Run: headless pygame with SDL's dummy video driver; simulated clock (each Clock.tick advances the game by its frame time, no real sleeping); random seed 0; keys injected as events and as key.get_pressed() state; no mouse input.
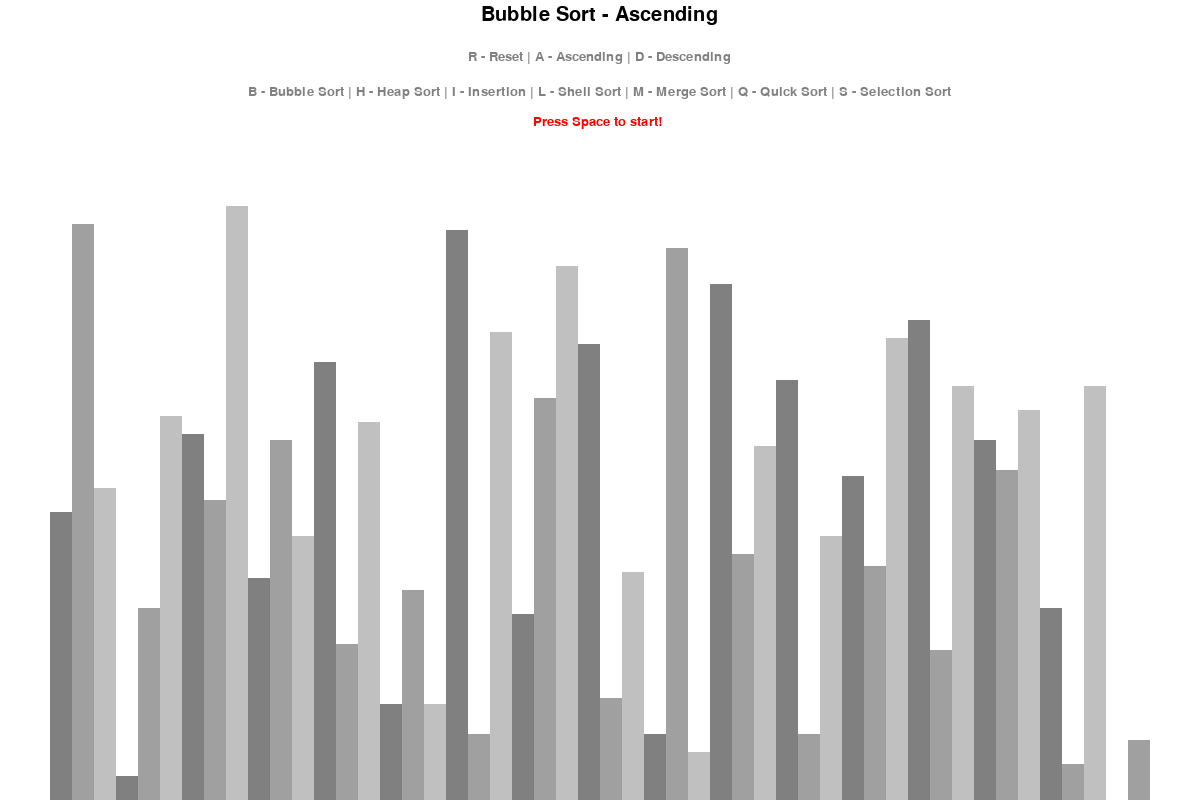
Frame 1 of 4 · flips 1–60 · no input
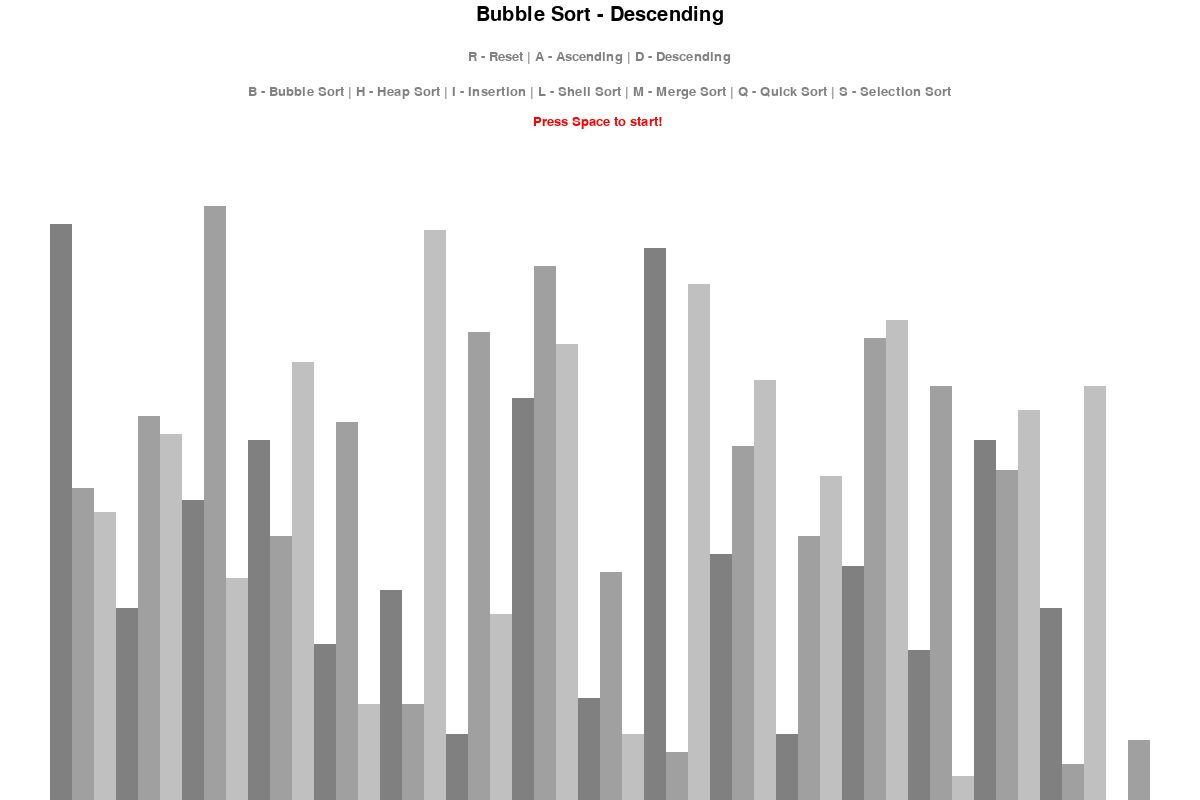
Frame 2 of 4 · flips 61–180 · tapped SPACE, RETURN · held RIGHT (→), D
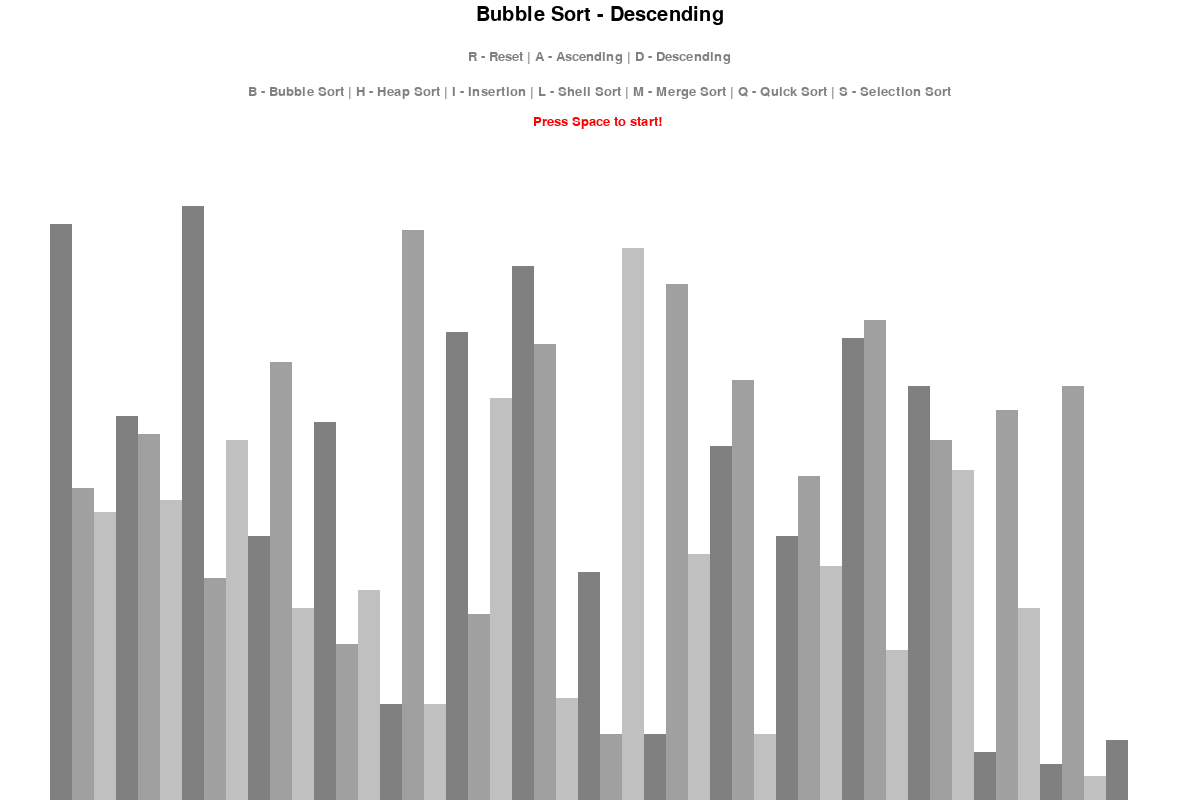
Frame 3 of 4 · flips 181–300 · held DOWN (↓), S
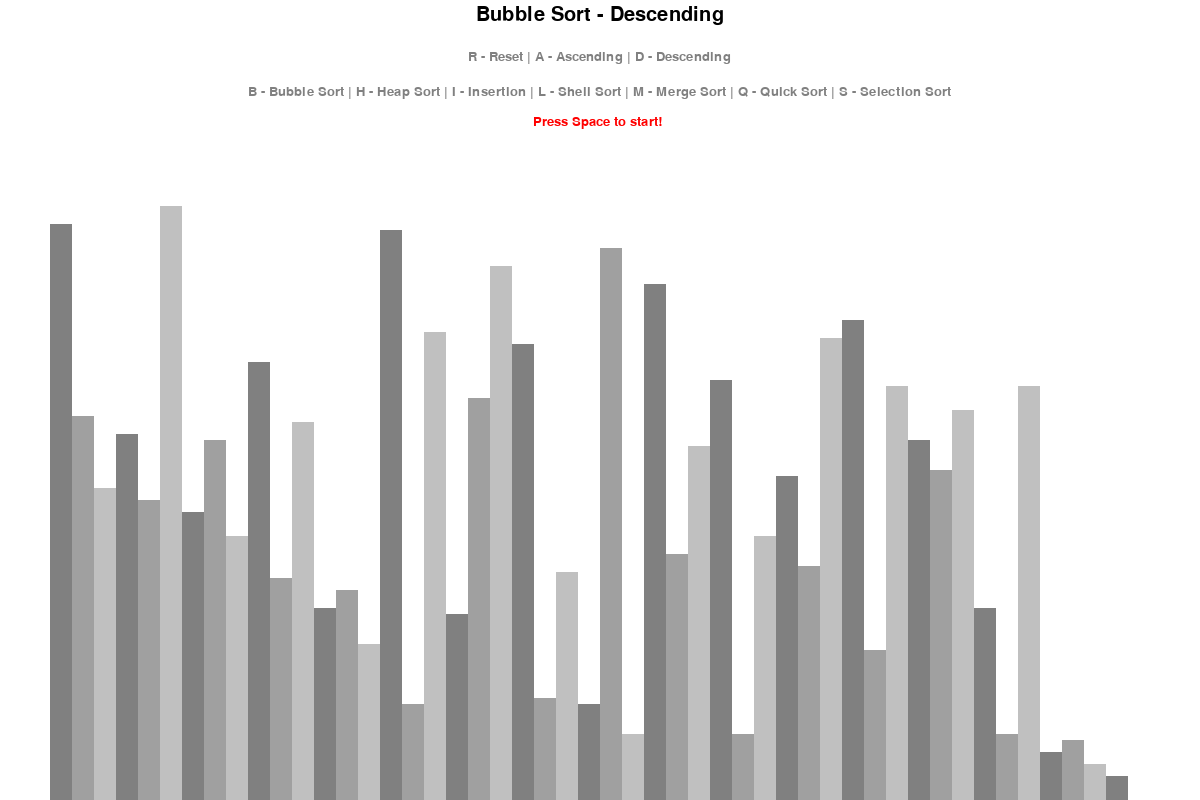
Frame 4 of 4 · flips 301–420 · held LEFT (←), A, UP (↑), W

The pygame program that drew these frames:

import pygame
import random
import math
pygame.init()

# Width adjusted based on number of bars
# Height adjusted based on range of values in the list

class DrawInformation:
    BLACK = 0, 0, 0
    WHITE = 255, 255, 255
    GREEN = 0 , 255 , 0
    RED = 255, 0, 0
    GREY = 128, 128, 128
    BACKGROUND_COLOUR = WHITE

    GRADIENTS = [
        (128, 128, 128),
        (160, 160, 160),
        (192, 192, 192)
    ]

    FONT = pygame.font.SysFont('comicsans', 20)
    LARGE_FONT = pygame.font.SysFont('comicsans', 30)

    # padding on the top/left/right, so bars aren't touching edges
    SIDE_PAD = 100 # 50 pixels on left and right
    TOP_PAD = 150 # pixels above the graph

    def __init__ (self, width, height, lst):
        self.width= width
        self.height = height

        self.window = pygame.display.set_mode((width, height))
        pygame.display.set_caption("Sorting Algorithm Visualizer")
        self.set_list(lst)

    def set_list(self, lst):
        self.lst = lst # to store list internally
        self.min_val = min(lst) # min number in list
        self.max_val = max(lst) # max number in list

        # width of screen - side pad divided by the number of blocks in the list
        self.block_width = round((self.width - self.SIDE_PAD) / len(lst))
        # total drawable area divided by number of values in the range determines height of one block
        self.block_height = math.floor((self.height - self.TOP_PAD) / (self.max_val - self.min_val))
        #start drawing blocks on x coordinate (top left hand corner is 0,0 for pygame)
        self.start_x = self.SIDE_PAD // 2 # start at bottom of the screen

    
def generate_starting_list(n, min_val, max_val):
    # n = number of elements we want in our starting list
    # min = minimum possible value 
    # max = maximum possible value
    lst = []

    for _ in range(n):
        val = random.randint(min_val, max_val) # Make random value between min-max
        lst.append(val) 
    return lst
    
# makes the draw_info called in main to have white background colour which was defined above
def draw(draw_info, algo_name, ascending):
    draw_info.window.fill(draw_info.BACKGROUND_COLOUR) 
    
    # displays current sorting algorithm and whether its asc or desc
    title = draw_info.LARGE_FONT.render(f"{algo_name} - {'Ascending' if ascending else 'Descending'}", 1, draw_info.BLACK)
    draw_info.window.blit(title, (draw_info.width/2 - title.get_width()/2, 5)) # centres text relative to screen width / 2, using text width / 2
    
    # writes controls onto screen by using .Font.render and windows.blit
    controls = draw_info.FONT.render("R - Reset | A - Ascending | D - Descending", 1, draw_info.GREY)
    draw_info.window.blit(controls, (draw_info.width/2 - controls.get_width()/2, 50)) # centres text relative to screen width / 2, using text width / 2
    
    sorting = draw_info.FONT.render("B - Bubble Sort | H - Heap Sort | I - Insertion | L - Shell Sort | M - Merge Sort | Q - Quick Sort | S - Selection Sort", 1, draw_info.GREY)
    draw_info.window.blit(sorting, (draw_info.width/2 - sorting.get_width()/2, 85)) # 30 pixels below controls
    
    # START SORTING
    start = draw_info.FONT.render("Press Space to start! ", 1, draw_info.RED)
    draw_info.window.blit(start, (draw_info.width/2 - start.get_width()/2, 115)) 

    draw_list(draw_info)
    pygame.display.update()


def draw_list(draw_info, colour_positions={}, clear_bg=False):
    lst = draw_info.lst

    # to only re - render the algorthm section and leave the control strings there constantly, rather than re-rendering the entire page
    if clear_bg:
        clear_rect = (draw_info.SIDE_PAD//2, draw_info.TOP_PAD, 
                        draw_info.width - draw_info.SIDE_PAD, draw_info.height - draw_info.TOP_PAD)
        pygame.draw.rect(draw_info.window, draw_info.BACKGROUND_COLOUR, clear_rect)

    for i, val in enumerate(lst):
        x = draw_info.start_x + i * draw_info.block_width
        y = draw_info.height - (val - draw_info.min_val) * draw_info.block_height
        colour = draw_info.GRADIENTS[i % 3] 

        if i in colour_positions:
            colour = colour_positions[i]

        pygame.draw.rect(draw_info.window, colour, (x, y, draw_info.block_width, draw_info.height))

    if clear_bg:
        pygame.display.update()

def bubble_sort(draw_info, ascending=True): # allows you to do asc/desc since its a parameter
    lst = draw_info.lst # so I don't have to write out draw_info.lst repeatedly

    for i in range(len(lst) - 1): # -1 since we start from 0 in code
        for j in range(len(lst) - 1 - i): 
            num1 = lst[j]
            num2 = lst[j + 1]

            if (num1 > num2 and ascending) or (num1 < num2 and not ascending):
                lst[j], lst[j + 1 ] = lst[j + 1], lst[j] # swaps values in array without using temp variable
                draw_list(draw_info, {j: draw_info.GREEN, j + 1: draw_info.RED}, True)
                yield True # geneator to pause halfway through function 
    return lst


def insertion_sort(draw_info, ascending=True): 
    lst = draw_info.lst 

    for i in range(1, len(lst)): 
        current = lst[i]

        while True:
            ascending_sort = i > 0 and lst[i - 1] > current and ascending
            descending_sort = i > 0 and lst[i - 1] < current and not ascending

            if not ascending_sort and not descending_sort:
                break

            lst[i] = lst[i - 1]
            i = i - 1
            lst[i] = current
            draw_list(draw_info, {i: draw_info.GREEN, i - 1: draw_info.RED}, True)
            yield True
    return lst

def selection_sort(draw_info, ascending=True):
    lst = draw_info.lst

    for i in range(len(lst)):
        min_max_idx = i

        for j in range(i + 1, len(lst)):
            if (lst[j] < lst[min_max_idx] and ascending) or (lst[j] > lst[min_max_idx] and not ascending):
                min_max_idx = j

        lst[i], lst[min_max_idx] = lst[min_max_idx], lst[i]
        draw_list(draw_info, {i: draw_info.GREEN, min_max_idx: draw_info.RED}, True)
        yield True
    return lst
       

def quick_sort(draw_info, ascending=True, low=0, high=None):
    if high is None:
        high = len(draw_info.lst) - 1

    def partition(low, high):
        lst = draw_info.lst
        pivot = lst[high]
        i = low - 1

        for j in range(low, high):
            if (lst[j] < pivot and ascending) or (lst[j] > pivot and not ascending):
                i += 1
                lst[i], lst[j] = lst[j], lst[i]
                draw_list(draw_info, {i: draw_info.GREEN, j: draw_info.RED}, True)
                yield True

        lst[i + 1], lst[high] = lst[high], lst[i + 1]
        draw_list(draw_info, {i + 1: draw_info.GREEN, high: draw_info.RED}, True)
        yield True
        return i + 1

    if low < high:
        partition_index = yield from partition(low, high)
        yield from quick_sort(draw_info, ascending, low, partition_index - 1)
        yield from quick_sort(draw_info, ascending, partition_index + 1, high)
    return draw_info.lst



def heap_sort(draw_info, ascending=True):
    def heapify(n, i):
        lst = draw_info.lst
        largest = smallest = i
        left = 2 * i + 1
        right = 2 * i + 2

        if left < n and ((lst[left] > lst[largest] and ascending) or (lst[left] < lst[largest] and not ascending)):
            largest = left

        if right < n and ((lst[right] > lst[largest] and ascending) or (lst[right] < lst[largest] and not ascending)):
            largest = right

        if largest != i:
            lst[i], lst[largest] = lst[largest], lst[i]
            draw_list(draw_info, {i: draw_info.GREEN, largest: draw_info.RED}, True)
            yield True
            yield from heapify(n, largest)

    lst = draw_info.lst
    n = len(lst)

    for i in range(n // 2 - 1, -1, -1):
        yield from heapify(n, i)

    for i in range(n - 1, 0, -1):
        lst[i], lst[0] = lst[0], lst[i]
        draw_list(draw_info, {i: draw_info.GREEN, 0: draw_info.RED}, True)
        yield True
        yield from heapify(i, 0)
    return lst


def shell_sort(draw_info, ascending=True):
    lst = draw_info.lst
    gap = len(lst) // 2

    while gap > 0:
        for i in range(gap, len(lst)):
            current = lst[i]
            j = i

            while j >= gap and ((lst[j - gap] > current and ascending) or (lst[j - gap] < current and not ascending)):
                lst[j] = lst[j - gap]
                j -= gap

            lst[j] = current
            draw_list(draw_info, {j: draw_info.GREEN, i: draw_info.RED}, True)
            yield True

        gap //= 2
    return lst


# Merge sort is an Out-Of-Place method - as it repeatedly splits the list into two sublists
# Making it more memory intensive 
def merge_sort(draw_info, ascending=True, start=0, end=None):
    if end is None:
        end = len(draw_info.lst)

    if end - start > 1:
        mid = (start + end) // 2

        yield from merge_sort(draw_info, ascending, start, mid)
        yield from merge_sort(draw_info, ascending, mid, end)

        yield from merge(draw_info, ascending, start, mid, end)
    return draw_info.lst

def merge(draw_info, ascending, start, mid, end):
    lst = draw_info.lst
    left = lst[start:mid]
    right = lst[mid:end]

    i = j = 0
    for k in range(start, end):
        if i < len(left) and (j >= len(right) or 
                              (left[i] < right[j] and ascending) or 
                              (left[i] > right[j] and not ascending)):
            lst[k] = left[i]
            i += 1
        else:
            lst[k] = right[j]
            j += 1

        draw_list(draw_info, {k: draw_info.GREEN}, True)
        yield True




#Pygame Event Loop - Allows to click the X button and draw list on the screen
def main():
    run = True
    clock = pygame.time.Clock() # Regulates how quickly loop can run 
    
    n = 50
    min_val = 0
    max_val = 100
    lst = generate_starting_list(n, min_val, max_val)
    draw_info = DrawInformation(1200, 800, lst)
    sorting = False
    ascending = True

    sorting_algorithm = bubble_sort
    sorting_algo_name = "Bubble Sort"
    sorting_algorithm_geneator = None

    # Loop to handle events occuring
    while run:
        clock.tick(120) # max number of times loop can run per second

        if sorting:
            try:
                next(sorting_algorithm_generator)
            except StopIteration:
                sorting = False
        else:
            draw(draw_info, sorting_algo_name, ascending)

        draw(draw_info, sorting_algo_name, ascending)
        pygame.display.update() # Updates the display 


        for event in pygame.event.get(): #Returns list of events that occured since last loop
            if event.type == pygame.QUIT: # Clicking the red X in the top right corner
                run = False
            if event.type != pygame.KEYDOWN: # when no keys pressed, go to next event
                continue
            if event.key == pygame.K_r: # when pressed, make new random lst with diff min and max values
                lst = generate_starting_list(n, min_val, max_val)
                draw_info.set_list(lst)
                sorting == False # reset causes sorting to be back to 0 
            
            elif event.key == pygame.K_SPACE and sorting == False: # allows you to sort by making sorting = True
                sorting = True 
                sorting_algorithm_generator = sorting_algorithm(draw_info, ascending)
            elif event.key == pygame.K_a and not sorting: 
                ascending = True 
            elif event.key == pygame.K_d and not sorting:
                ascending = False
            elif event.key == pygame.K_i and not sorting:
                sorting_algorithm = insertion_sort
                sorting_algo_name = "Insertion Sort"
            elif event.key == pygame.K_b and not sorting:
                sorting_algorithm = bubble_sort
                sorting_algo_name = "Bubble Sort"
            elif event.key == pygame.K_s and not sorting:
                sorting_algorithm = selection_sort
                sorting_algo_name = "Selection Sort"
            elif event.key == pygame.K_q and not sorting:
                sorting_algorithm = quick_sort
                sorting_algo_name = "Quick Sort"
            elif event.key == pygame.K_h and not sorting:
                sorting_algorithm = heap_sort
                sorting_algo_name = "Heap Sort"
            elif event.key == pygame.K_l and not sorting:
                sorting_algorithm = shell_sort
                sorting_algo_name = "Shell Sort"
            elif event.key == pygame.K_m and not sorting:
                sorting_algorithm = merge_sort
                sorting_algo_name = "Merg Sort"

    pygame.quit() # When while loop breaks it ends the program

# Makes sure we run the module by clicking the run button
if __name__ == "__main__":
    main()
